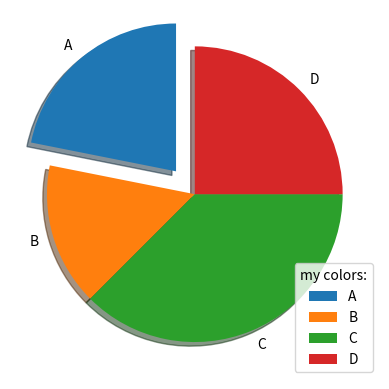

Here is the Python script that generated this plot:
import matplotlib.pyplot as plt
import numpy as np

x=np.array([35,25,60,40])
l = ['A','B','C','D']
myexplode = [0.2,0,0,0]
plt.pie(x, labels=l,explode=myexplode, shadow=True, startangle=90 )
plt.legend(title='my colors:')
plt.show()